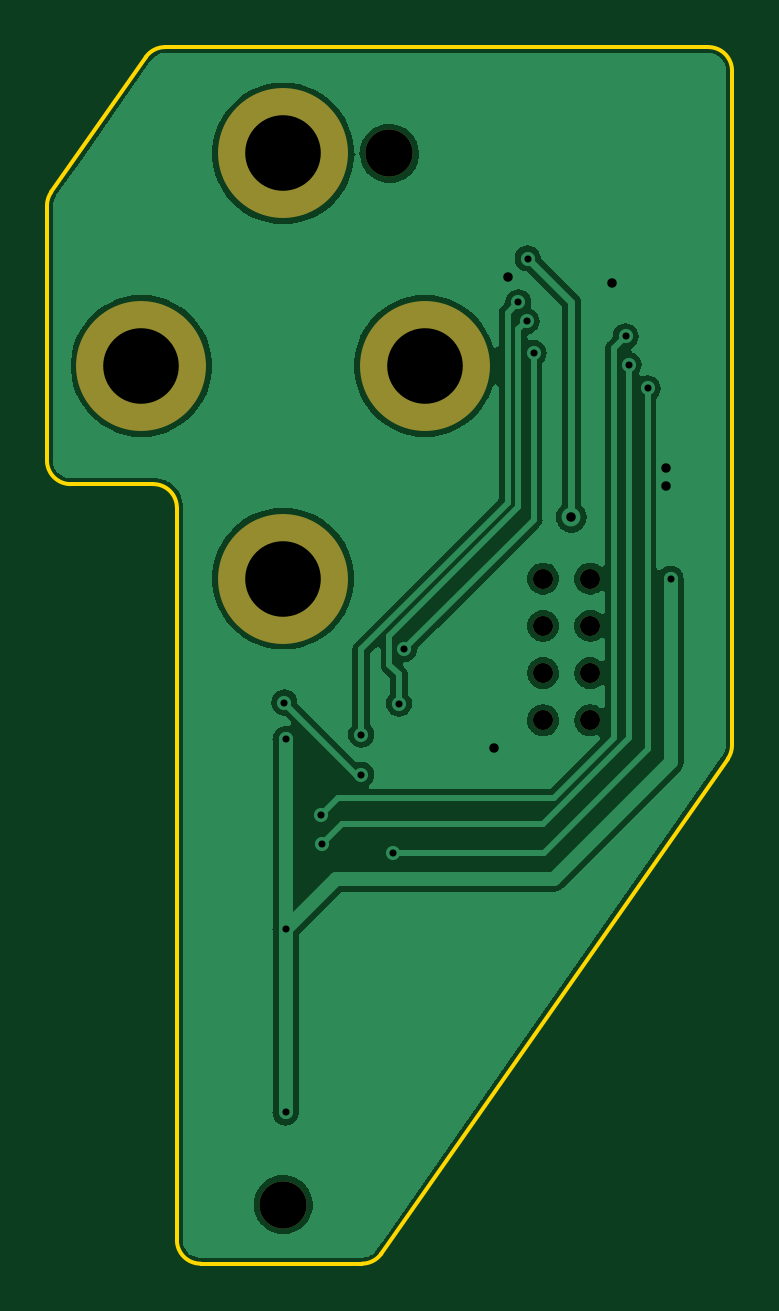
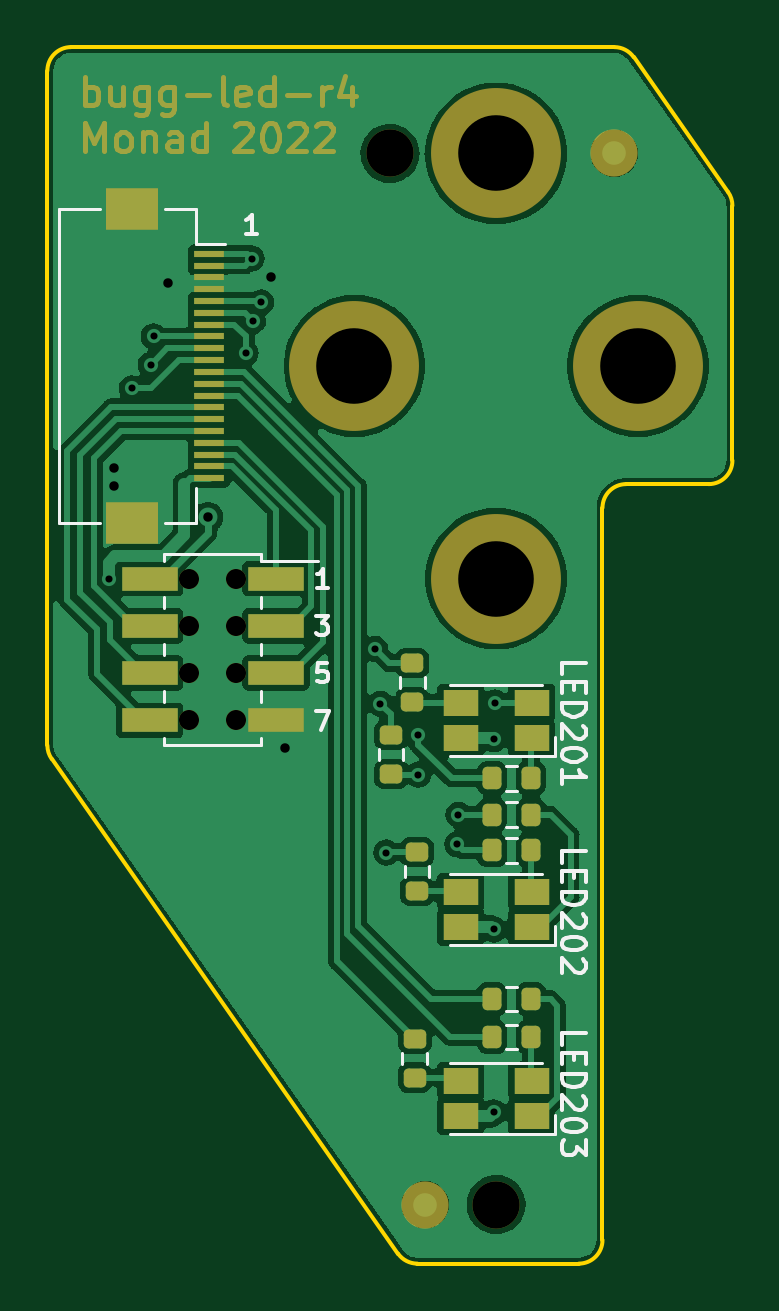
Circuit board: 15 layer files. Board 29.0 x 51.5 mm.
- bottom_copper: bugg-led-r4-B_Cu.gbr (86546 bytes)
- bottom_mask: bugg-led-r4-B_Mask.gbr (12298 bytes)
- paste: bugg-led-r4-B_Paste.gbr (3095 bytes)
- bottom_silk: bugg-led-r4-B_Silkscreen.gbr (13085 bytes)
- outline: bugg-led-r4-Edge_Cuts.gbr (1496 bytes)
- top_copper: bugg-led-r4-F_Cu.gbr (53761 bytes)
- top_mask: bugg-led-r4-F_Mask.gbr (1008 bytes)
- paste: bugg-led-r4-F_Paste.gbr (508 bytes)
- top_silk: bugg-led-r4-F_Silkscreen.gbr (509 bytes)
- inner_copper: bugg-led-r4-In1_Cu-ground.gbr (45256 bytes)
- inner_copper: bugg-led-r4-In2_Cu-routing.gbr (45256 bytes)
- inner_copper: bugg-led-r4-In3_Cu-routing.gbr (45256 bytes)
- inner_copper: bugg-led-r4-In4_Cu-power.gbr (45256 bytes)
- drill: bugg-led-r4-NPTH.drl (674 bytes)
- drill: bugg-led-r4-PTH.drl (730 bytes)

=== bottom_copper: bugg-led-r4-B_Cu.gbr (86546 bytes, source omitted) ===
=== bottom_mask: bugg-led-r4-B_Mask.gbr (12298 bytes, source omitted) ===
=== paste: bugg-led-r4-B_Paste.gbr (3095 bytes, source withheld) ===
=== bottom_silk: bugg-led-r4-B_Silkscreen.gbr (13085 bytes, source omitted) ===
=== outline: bugg-led-r4-Edge_Cuts.gbr ===
%TF.GenerationSoftware,KiCad,Pcbnew,6.99.0-1.20221101gitf80c150.fc36*%
%TF.CreationDate,2022-11-27T20:33:11+00:00*%
%TF.ProjectId,bugg-led-r4,62756767-2d6c-4656-942d-72342e6b6963,rev?*%
%TF.SameCoordinates,Original*%
%TF.FileFunction,Profile,NP*%
%FSLAX46Y46*%
G04 Gerber Fmt 4.6, Leading zero omitted, Abs format (unit mm)*
G04 Created by KiCad (PCBNEW 6.99.0-1.20221101gitf80c150.fc36) date 2022-11-27 20:33:11*
%MOMM*%
%LPD*%
G01*
G04 APERTURE LIST*
%TA.AperFunction,Profile*%
%ADD10C,0.160000*%
%TD*%
G04 APERTURE END LIST*
D10*
X18819000Y-16633000D02*
G75*
G03*
X19000118Y-16059434I-819000J574000D01*
G01*
X3337000Y-37999999D02*
G75*
G03*
X4156151Y-37573576I0J999999D01*
G01*
X-4500000Y-37000000D02*
X-4500000Y-6000000D01*
X18999999Y12500000D02*
G75*
G03*
X17999315Y13499999I-998999J1000D01*
G01*
X-5000000Y13500000D02*
X18000000Y13500000D01*
X-9819000Y7362000D02*
G75*
G03*
X-9999938Y6787861I820004J-574002D01*
G01*
X-9819000Y7362000D02*
X-5820000Y13073000D01*
X19000000Y12500000D02*
X19000000Y-16059000D01*
X3337000Y-38000000D02*
X-3500000Y-38000000D01*
X-4500000Y-37000000D02*
G75*
G03*
X-3500000Y-38000000I999999J-1D01*
G01*
X-5500000Y-5000000D02*
X-9000000Y-5000000D01*
X-10000000Y-4000000D02*
G75*
G03*
X-8999747Y-5000000I1000999J999D01*
G01*
X-5000000Y13500000D02*
G75*
G03*
X-5819971Y13073150I0J-1000999D01*
G01*
X18819000Y-16633000D02*
X4156000Y-37574000D01*
X-4500000Y-6000000D02*
G75*
G03*
X-5500000Y-5000000I-999999J1D01*
G01*
X-10000000Y-4000000D02*
X-10000000Y6788000D01*
M02*

=== top_copper: bugg-led-r4-F_Cu.gbr (53761 bytes, source omitted) ===
=== top_mask: bugg-led-r4-F_Mask.gbr ===
%TF.GenerationSoftware,KiCad,Pcbnew,6.99.0-1.20221101gitf80c150.fc36*%
%TF.CreationDate,2022-11-27T20:33:10+00:00*%
%TF.ProjectId,bugg-led-r4,62756767-2d6c-4656-942d-72342e6b6963,rev?*%
%TF.SameCoordinates,Original*%
%TF.FileFunction,Soldermask,Top*%
%TF.FilePolarity,Negative*%
%FSLAX46Y46*%
G04 Gerber Fmt 4.6, Leading zero omitted, Abs format (unit mm)*
G04 Created by KiCad (PCBNEW 6.99.0-1.20221101gitf80c150.fc36) date 2022-11-27 20:33:10*
%MOMM*%
%LPD*%
G01*
G04 APERTURE LIST*
%ADD10C,2.000000*%
%ADD11C,5.500000*%
%ADD12C,0.850000*%
G04 APERTURE END LIST*
D10*
%TO.C,H205*%
X4500000Y9000000D03*
%TD*%
%TO.C,H206*%
X0Y-35500000D03*
%TD*%
D11*
%TO.C,H204*%
X0Y-9000000D03*
%TD*%
%TO.C,H201*%
X6000000Y0D03*
%TD*%
%TO.C,H203*%
X0Y9000000D03*
%TD*%
%TO.C,H202*%
X-6000000Y0D03*
%TD*%
D12*
%TO.C,J201*%
X13000000Y-15000000D03*
X13000000Y-13000000D03*
X13000000Y-11000000D03*
X13000000Y-9000000D03*
X11000000Y-15000000D03*
X11000000Y-13000000D03*
X11000000Y-11000000D03*
X11000000Y-9000000D03*
%TD*%
M02*

=== paste: bugg-led-r4-F_Paste.gbr ===
%TF.GenerationSoftware,KiCad,Pcbnew,6.99.0-1.20221101gitf80c150.fc36*%
%TF.CreationDate,2022-11-27T20:33:09+00:00*%
%TF.ProjectId,bugg-led-r4,62756767-2d6c-4656-942d-72342e6b6963,rev?*%
%TF.SameCoordinates,Original*%
%TF.FileFunction,Paste,Top*%
%TF.FilePolarity,Positive*%
%FSLAX46Y46*%
G04 Gerber Fmt 4.6, Leading zero omitted, Abs format (unit mm)*
G04 Created by KiCad (PCBNEW 6.99.0-1.20221101gitf80c150.fc36) date 2022-11-27 20:33:09*
%MOMM*%
%LPD*%
G01*
G04 APERTURE LIST*
G04 APERTURE END LIST*
M02*

=== top_silk: bugg-led-r4-F_Silkscreen.gbr ===
%TF.GenerationSoftware,KiCad,Pcbnew,6.99.0-1.20221101gitf80c150.fc36*%
%TF.CreationDate,2022-11-27T20:33:10+00:00*%
%TF.ProjectId,bugg-led-r4,62756767-2d6c-4656-942d-72342e6b6963,rev?*%
%TF.SameCoordinates,Original*%
%TF.FileFunction,Legend,Top*%
%TF.FilePolarity,Positive*%
%FSLAX46Y46*%
G04 Gerber Fmt 4.6, Leading zero omitted, Abs format (unit mm)*
G04 Created by KiCad (PCBNEW 6.99.0-1.20221101gitf80c150.fc36) date 2022-11-27 20:33:10*
%MOMM*%
%LPD*%
G01*
G04 APERTURE LIST*
G04 APERTURE END LIST*
M02*

=== inner_copper: bugg-led-r4-In1_Cu-ground.gbr (45256 bytes, source omitted) ===
=== inner_copper: bugg-led-r4-In2_Cu-routing.gbr (45256 bytes, source omitted) ===
=== inner_copper: bugg-led-r4-In3_Cu-routing.gbr (45256 bytes, source omitted) ===
=== inner_copper: bugg-led-r4-In4_Cu-power.gbr (45256 bytes, source omitted) ===
=== drill: bugg-led-r4-NPTH.drl ===
M48
; DRILL file {KiCad 6.99.0-1.20221101gitf80c150.fc36} date Sun 27 Nov 2022 20:33:18 GMT
; FORMAT={-:-/ absolute / metric / decimal}
; #@! TF.CreationDate,2022-11-27T20:33:18+00:00
; #@! TF.GenerationSoftware,Kicad,Pcbnew,6.99.0-1.20221101gitf80c150.fc36
; #@! TF.FileFunction,NonPlated,1,6,NPTH
FMAT,2
METRIC
; #@! TA.AperFunction,NonPlated,NPTH,ComponentDrill
T1C0.850
; #@! TA.AperFunction,NonPlated,NPTH,ComponentDrill
T2C2.000
; #@! TA.AperFunction,NonPlated,NPTH,ComponentDrill
T3C3.200
%
G90
G05
T1
X11.0Y-9.0
X11.0Y-11.0
X11.0Y-13.0
X11.0Y-15.0
X13.0Y-9.0
X13.0Y-11.0
X13.0Y-13.0
X13.0Y-15.0
T2
X0.0Y-35.5
X4.5Y9.0
T3
X-6.0Y0.0
X0.0Y9.0
X0.0Y-9.0
X6.0Y0.0
T0
M30

=== drill: bugg-led-r4-PTH.drl ===
M48
; DRILL file {KiCad 6.99.0-1.20221101gitf80c150.fc36} date Sun 27 Nov 2022 20:33:18 GMT
; FORMAT={-:-/ absolute / metric / decimal}
; #@! TF.CreationDate,2022-11-27T20:33:18+00:00
; #@! TF.GenerationSoftware,Kicad,Pcbnew,6.99.0-1.20221101gitf80c150.fc36
; #@! TF.FileFunction,Plated,1,6,PTH
FMAT,2
METRIC
; #@! TA.AperFunction,Plated,PTH,ViaDrill
T1C0.300
; #@! TA.AperFunction,Plated,PTH,ViaDrill
T2C0.400
%
G90
G05
T1
X0.05Y-14.25
X0.1Y-15.8
X0.1Y-23.85
X0.1Y-31.6
X1.6Y-19.0
X1.65Y-20.25
X3.3Y-15.6
X3.3Y-17.3
X4.65Y-20.6
X4.9Y-14.3
X5.125Y-11.974
X9.95Y2.7
X10.3Y1.9
X10.35Y4.55
X10.6Y0.55
X14.5Y1.25
X14.625Y0.05
X15.425Y-0.95
X16.4Y-9.0
T2
X8.925Y-16.175
X9.525Y3.775
X12.2Y-6.4
X13.9Y3.525
X16.2Y-4.3
X16.2Y-5.1
T0
M30

